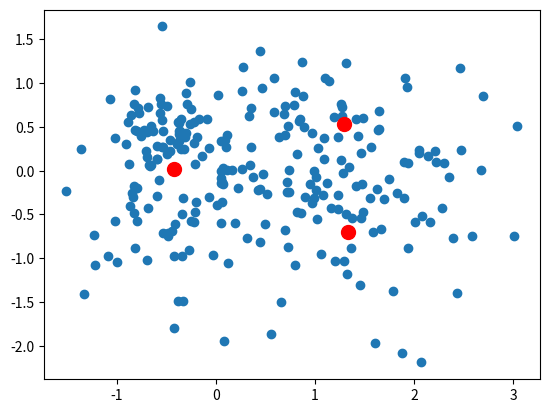

Here is the Python script that generated this plot:
import matplotlib.pyplot as plt
import numpy as np

# Generate Data
points = np.vstack(((np.random.randn(150, 2) * 0.75 + np.array([1, 0])),
              (np.random.randn(50, 2) * 0.25 + np.array([-0.5, 0.5])),
              (np.random.randn(50, 2) * 0.5 + np.array([-0.5, -0.5]))))

def normalize(data, weights=None):
    '''
        Function normalizes the distance
    '''
    if weights == None:
        weights = np.ones(data.shape[1])
    column_min = data.min(axis=0)
    column_dif = data.max(axis=0) - column_min
    return (((data - column_min)/column_dif) * weights, column_dif, column_min)

def initialize_centroids(points, k):
    '''
        Selects k random points as initial
        points from dataset
    '''
    ind = np.random.randint(0, points.shape[0], 3)
    return points[ind]

def closest_centroid(points, centroids):
    '''
        Returns an array containing the index to the nearest centroid for each point
    '''
    distances = np.sqrt(((points - centroids[:, np.newaxis])**2).sum(axis=2))
    return np.argmin(distances, axis=0)

def move_centroids(points, closest, k):
    '''
        Returns the new centroids assigned from the points closest to them
    '''
    return np.array([points[closest==i].mean(axis=0) for i in range(k)])


def main(points, num_iterations=100, k=3, weights=None):
    # Normalize points
    points, column_dif, column_min = normalize(points, weights)

    # Initialize centroids
    centroids = initialize_centroids(points, k)

    # Run iterative process
    for i in range(num_iterations):
        closest = closest_centroid(points, centroids)
        centroids = move_centroids(points, closest, k)

    fig = plt.figure()
    plt.scatter(points[:, 0] * column_dif[0] + column_min[0], points[:, 1] * column_dif[1] + column_min[1])
    plt.scatter(centroids[:, 0] * column_dif[0] + column_min[0], centroids[:, 1] * column_dif[1] + column_min[1], c='r',
                s=100)
    plt.show()

    return centroids

centroids = main(points)